Photos from the image-classification dataset "dataset" in the GitHub repository cony-su/Detecci-n-Fatiga. Its 3 classes are: obstruido, abierto, cerrado.

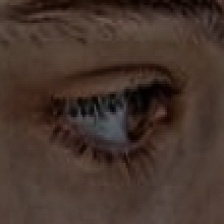
Label: abierto

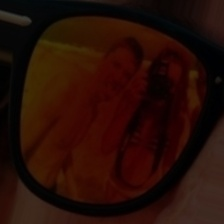
Label: obstruido

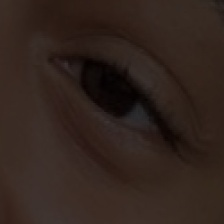
Label: abierto

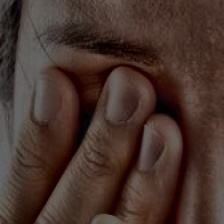
Label: obstruido

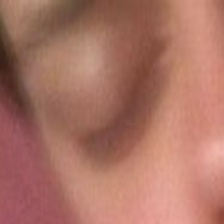
Label: cerrado

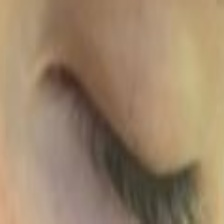
Label: cerrado
